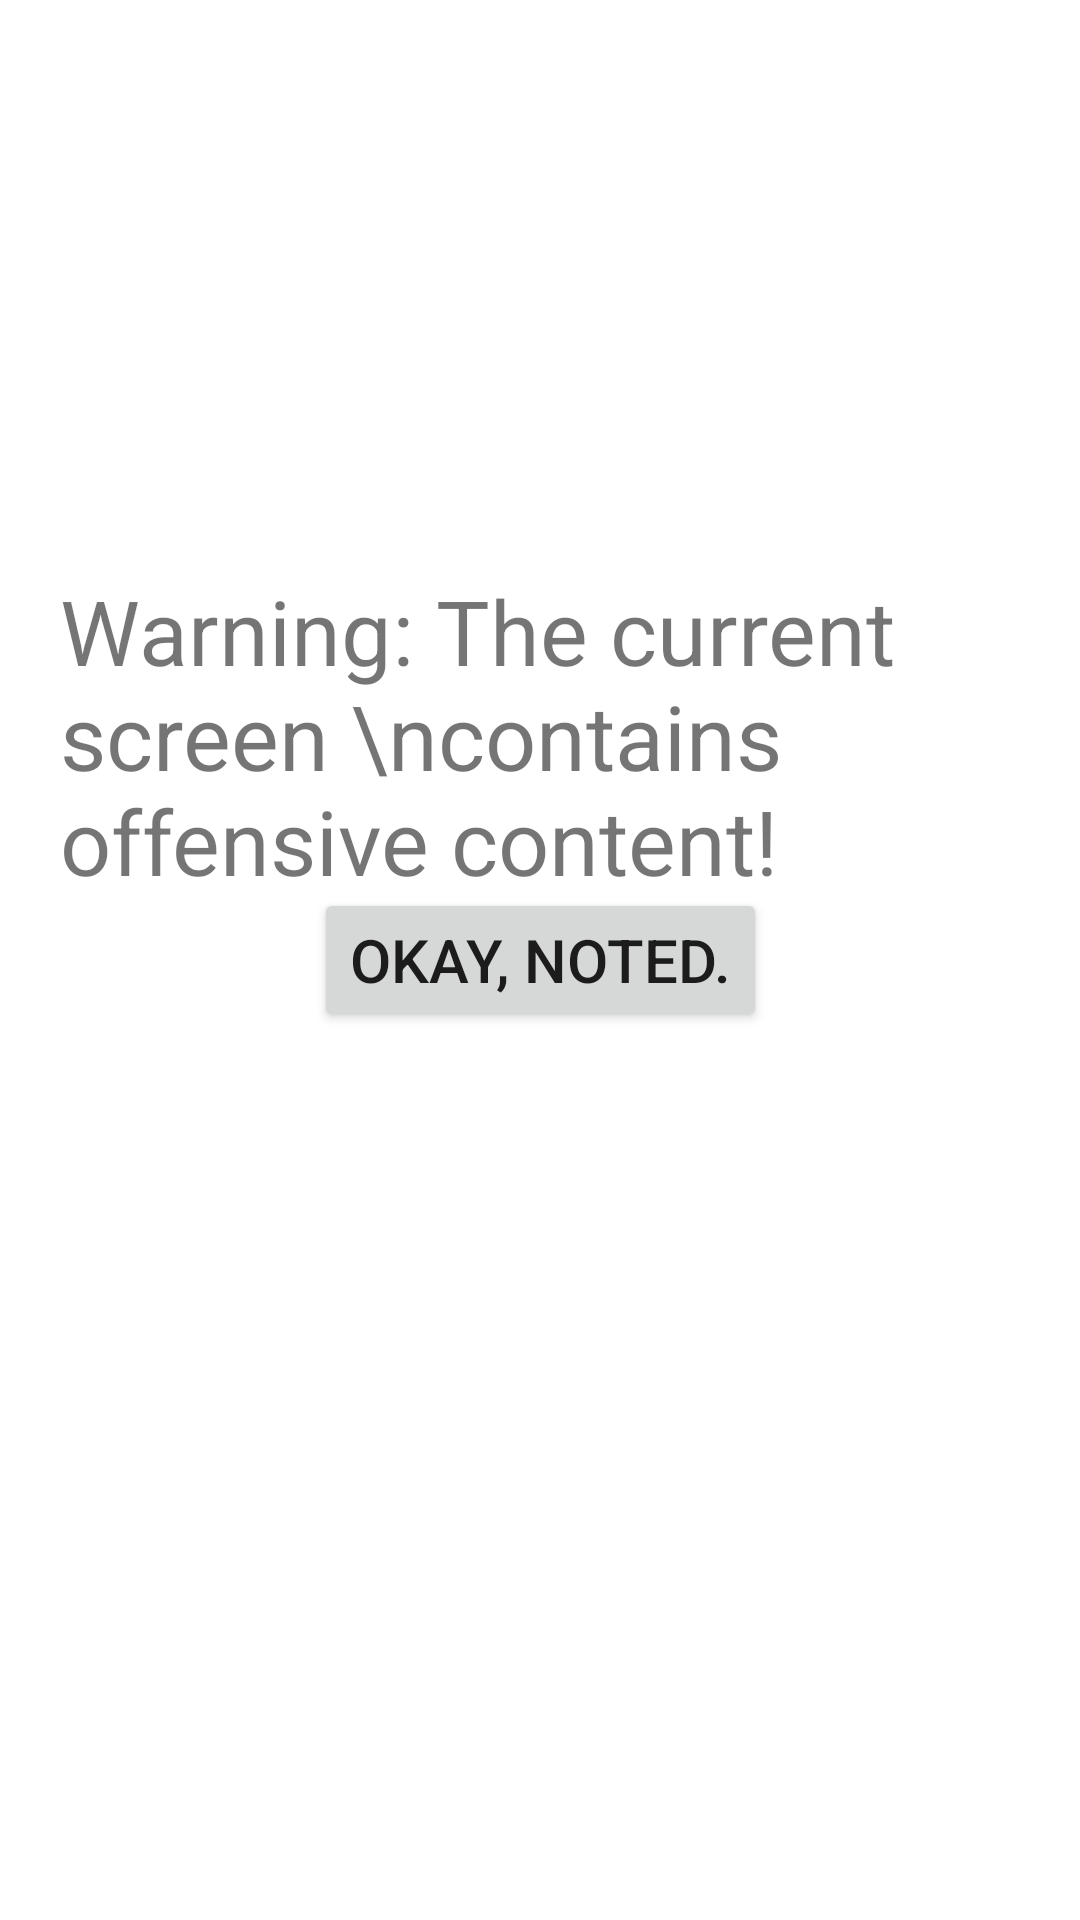

Layout XML and referenced resources for this Android screen:
<!-- AndroidManifest.xml: application theme Theme.DeepTox -->
<!-- res/layout/activity_overlay.xml -->
<?xml version="1.0" encoding="utf-8"?>
<androidx.constraintlayout.widget.ConstraintLayout
    xmlns:android="http://schemas.android.com/apk/res/android"
    xmlns:tools="http://schemas.android.com/tools"
    xmlns:app="http://schemas.android.com/apk/res-auto"
    android:layout_width="match_parent"
    android:layout_height="match_parent"
    tools:context=".OverlayActivity">

    <Button
        android:id="@+id/closeOverlay"
        android:layout_width="wrap_content"
        android:layout_height="wrap_content"
        android:text="Okay, noted."
        android:textSize="20sp"
        app:layout_constraintBottom_toBottomOf="parent"
        app:layout_constraintLeft_toLeftOf="parent"
        app:layout_constraintRight_toRightOf="parent"
        app:layout_constraintTop_toTopOf="parent" />

  <TextView
      android:id="@+id/warningText"
      android:layout_width="wrap_content"
      android:layout_height="wrap_content"
      android:text="Warning: The current screen \ncontains offensive content!"
      android:textSize="30sp"
      android:paddingTop="190dp"
      android:paddingLeft="20dp"
      tools:ignore="MissingConstraints" />

</androidx.constraintlayout.widget.ConstraintLayout>
<!-- resources referenced by this layout -->
<resources>
  <style name="Theme.DeepTox" parent="Theme.MaterialComponents.DayNight.DarkActionBar">
          
          <item name="colorPrimary">@color/purple_500</item>
          <item name="colorPrimaryVariant">@color/purple_700</item>
          <item name="colorOnPrimary">@color/white</item>
          
          <item name="colorSecondary">@color/teal_200</item>
          <item name="colorSecondaryVariant">@color/teal_700</item>
          <item name="colorOnSecondary">@color/black</item>
          
          <item name="android:statusBarColor" tools:targetApi="l">?attr/colorPrimaryVariant</item>
          
      </style>
  <!-- not gathered from this repository: default colours our renderer supplied (Android Studio template values) -->
  <color name="purple_500">#FF6200EE</color>
  <color name="purple_700">#FF3700B3</color>
  <color name="teal_200">#FF03DAC5</color>
  <color name="teal_700">#FF018786</color>
  <color name="black">#FF000000</color>
  <color name="white">#FFFFFFFF</color>
</resources>
